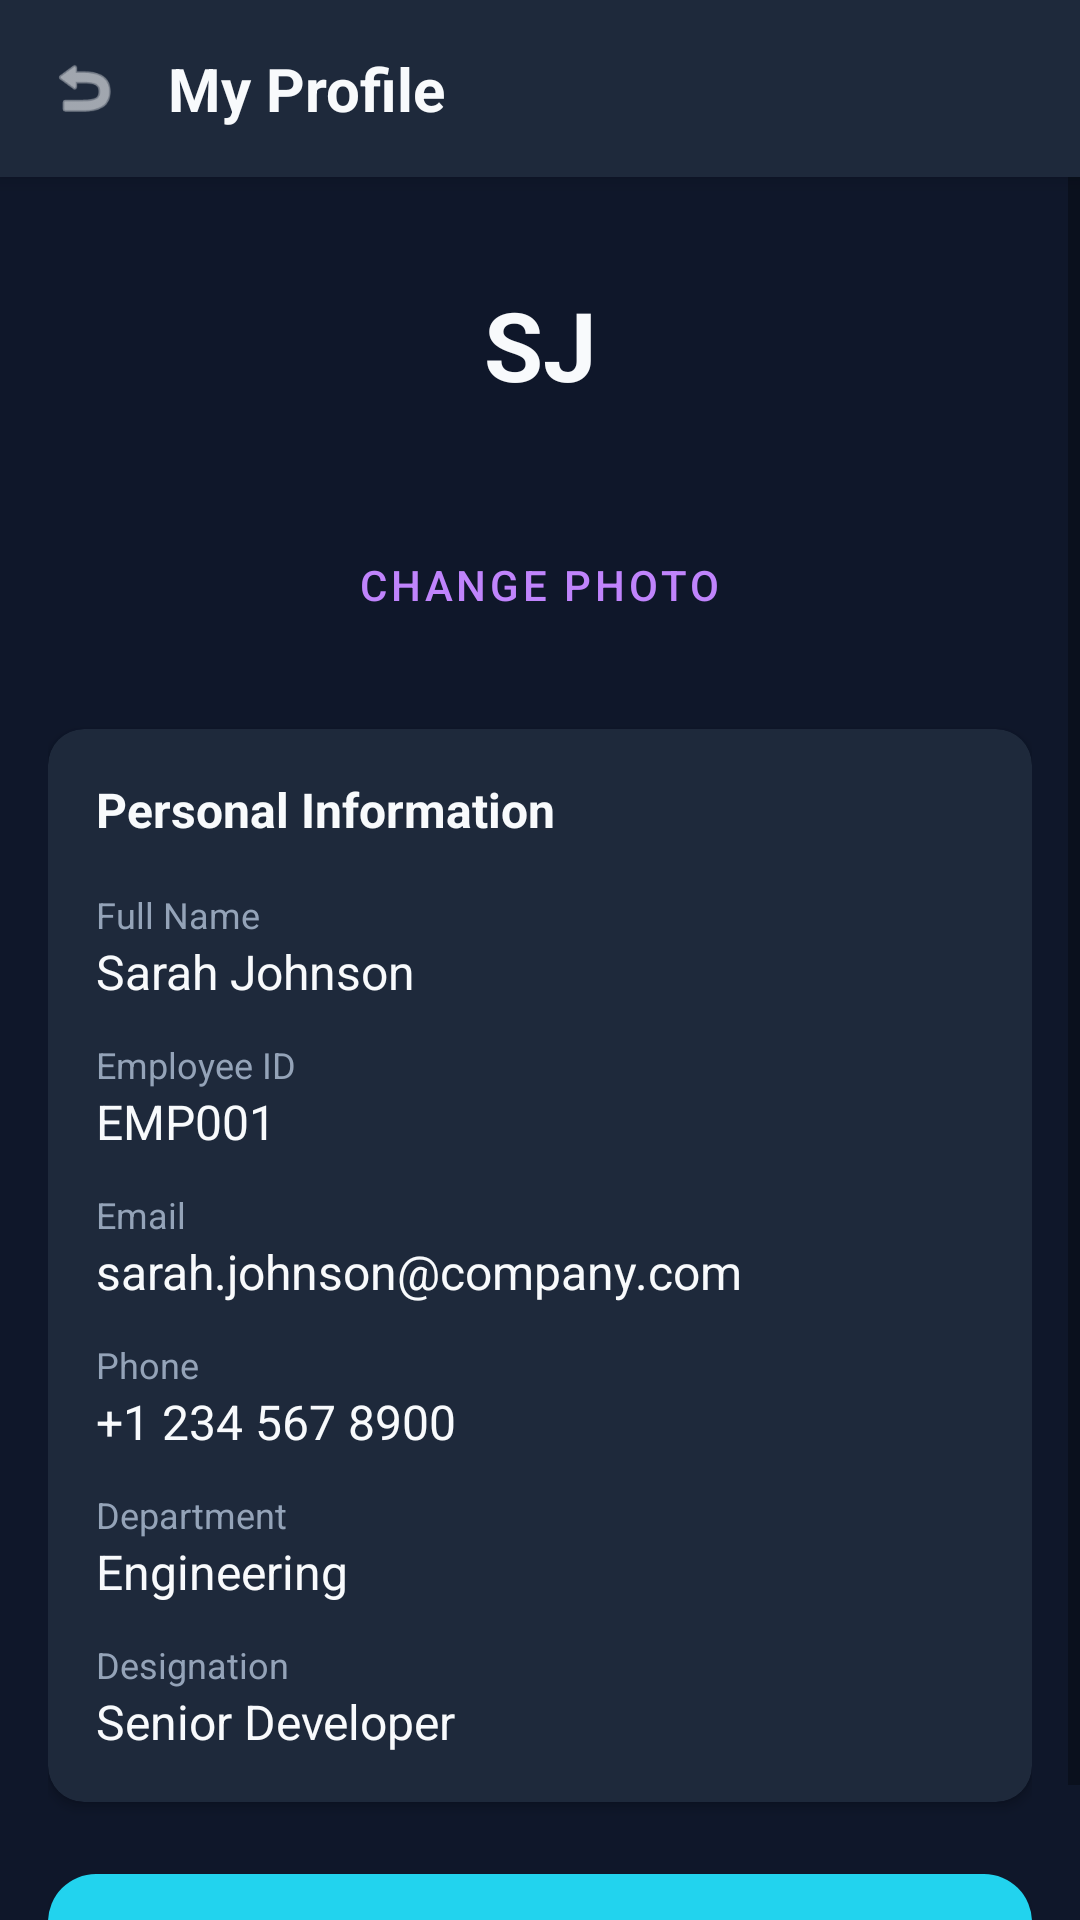

Layout XML and referenced resources for this Android screen:
<!-- AndroidManifest.xml: application theme Theme.WorkPulse -->
<!-- res/layout/activity_my_profile.xml -->
<?xml version="1.0" encoding="utf-8"?>
<LinearLayout xmlns:android="http://schemas.android.com/apk/res/android"
    xmlns:app="http://schemas.android.com/apk/res-auto"
    android:layout_width="match_parent"
    android:layout_height="match_parent"
    android:background="@color/dark_bg"
    android:orientation="vertical">

    <LinearLayout
        android:layout_width="match_parent"
        android:layout_height="wrap_content"
        android:background="@color/card_bg"
        android:elevation="4dp"
        android:gravity="center_vertical"
        android:orientation="horizontal"
        android:padding="16dp">

        <ImageView
            android:id="@+id/ivBack"
            android:layout_width="24dp"
            android:layout_height="24dp"
            android:src="@android:drawable/ic_menu_revert"
            app:tint="@color/white" />

        <TextView
            android:layout_width="0dp"
            android:layout_height="wrap_content"
            android:layout_marginStart="16dp"
            android:layout_weight="1"
            android:text="@string/my_profile"
            android:textColor="@color/white"
            android:textSize="20sp"
            android:textStyle="bold" />
    </LinearLayout>

    <ScrollView
        android:layout_width="match_parent"
        android:layout_height="match_parent">

        <LinearLayout
            android:layout_width="match_parent"
            android:layout_height="wrap_content"
            android:orientation="vertical"
            android:padding="16dp">

            <LinearLayout
                android:layout_width="match_parent"
                android:layout_height="wrap_content"
                android:gravity="center"
                android:orientation="vertical">

                <TextView
                    android:id="@+id/tvUserInitials"
                    android:layout_width="80dp"
                    android:layout_height="80dp"
                    android:background="@drawable/circle_gradient"
                    android:gravity="center"
                    android:text="SJ"
                    android:textColor="@color/white"
                    android:textSize="32sp"
                    android:textStyle="bold" />

                <com.google.android.material.button.MaterialButton
                    android:id="@+id/btnChangePhoto"
                    style="@style/Widget.MaterialComponents.Button.TextButton"
                    android:layout_width="wrap_content"
                    android:layout_height="wrap_content"
                    android:layout_marginTop="16dp"
                    android:text="Change Photo"
                    android:textColor="@color/purple_500" />
            </LinearLayout>

            <androidx.cardview.widget.CardView
                android:layout_width="match_parent"
                android:layout_height="wrap_content"
                android:layout_marginTop="24dp"
                app:cardBackgroundColor="@color/card_bg"
                app:cardCornerRadius="12dp">

                <LinearLayout
                    android:layout_width="match_parent"
                    android:layout_height="wrap_content"
                    android:orientation="vertical"
                    android:padding="16dp">

                    <TextView
                        android:layout_width="wrap_content"
                        android:layout_height="wrap_content"
                        android:text="Personal Information"
                        android:textColor="@color/white"
                        android:textSize="16sp"
                        android:textStyle="bold" />

                    <TextView
                        android:layout_width="wrap_content"
                        android:layout_height="wrap_content"
                        android:layout_marginTop="16dp"
                        android:text="@string/full_name"
                        android:textColor="@color/gray_light"
                        android:textSize="12sp" />

                    <TextView
                        android:id="@+id/tvFullName"
                        android:layout_width="wrap_content"
                        android:layout_height="wrap_content"
                        android:text="Sarah Johnson"
                        android:textColor="@color/white"
                        android:textSize="16sp" />

                    <TextView
                        android:layout_width="wrap_content"
                        android:layout_height="wrap_content"
                        android:layout_marginTop="12dp"
                        android:text="@string/employee_id"
                        android:textColor="@color/gray_light"
                        android:textSize="12sp" />

                    <TextView
                        android:id="@+id/tvEmployeeIdValue"
                        android:layout_width="wrap_content"
                        android:layout_height="wrap_content"
                        android:text="EMP001"
                        android:textColor="@color/white"
                        android:textSize="16sp" />

                    <TextView
                        android:layout_width="wrap_content"
                        android:layout_height="wrap_content"
                        android:layout_marginTop="12dp"
                        android:text="@string/email"
                        android:textColor="@color/gray_light"
                        android:textSize="12sp" />

                    <TextView
                        android:id="@+id/tvEmailValue"
                        android:layout_width="wrap_content"
                        android:layout_height="wrap_content"
                        android:text="sarah.johnson@company.com"
                        android:textColor="@color/white"
                        android:textSize="16sp" />

                    <TextView
                        android:layout_width="wrap_content"
                        android:layout_height="wrap_content"
                        android:layout_marginTop="12dp"
                        android:text="@string/phone"
                        android:textColor="@color/gray_light"
                        android:textSize="12sp" />

                    <TextView
                        android:id="@+id/tvPhoneValue"
                        android:layout_width="wrap_content"
                        android:layout_height="wrap_content"
                        android:text="+1 234 567 8900"
                        android:textColor="@color/white"
                        android:textSize="16sp" />

                    <TextView
                        android:layout_width="wrap_content"
                        android:layout_height="wrap_content"
                        android:layout_marginTop="12dp"
                        android:text="@string/department"
                        android:textColor="@color/gray_light"
                        android:textSize="12sp" />

                    <TextView
                        android:id="@+id/tvDepartmentValue"
                        android:layout_width="wrap_content"
                        android:layout_height="wrap_content"
                        android:text="Engineering"
                        android:textColor="@color/white"
                        android:textSize="16sp" />

                    <TextView
                        android:layout_width="wrap_content"
                        android:layout_height="wrap_content"
                        android:layout_marginTop="12dp"
                        android:text="@string/designation"
                        android:textColor="@color/gray_light"
                        android:textSize="12sp" />

                    <TextView
                        android:id="@+id/tvDesignationValue"
                        android:layout_width="wrap_content"
                        android:layout_height="wrap_content"
                        android:text="Senior Developer"
                        android:textColor="@color/white"
                        android:textSize="16sp" />
                </LinearLayout>
            </androidx.cardview.widget.CardView>

            <com.google.android.material.button.MaterialButton
                android:id="@+id/btnEditProfile"
                style="@style/ButtonPrimary"
                android:layout_width="match_parent"
                android:layout_height="wrap_content"
                android:layout_marginTop="24dp"
                android:text="Edit Profile" />

        </LinearLayout>
    </ScrollView>

</LinearLayout>
<!-- resources referenced by this layout -->
<resources>
  <color name="card_bg">#1E293B</color>
  <color name="dark_bg">@color/bg_dark</color>
  <color name="gray_light">#94A3B8</color>
  <color name="purple_500">@color/neon_purple</color>
  <color name="white">#F8FAFC</color>
  <string name="department">Department</string>
  <string name="designation">Designation</string>
  <string name="email">Email</string>
  <string name="employee_id">Employee ID</string>
  <string name="full_name">Full Name</string>
  <string name="my_profile">My Profile</string>
  <string name="phone">Phone</string>
  <style name="ButtonPrimary" parent="Widget.MaterialComponents.Button">
          <item name="android:textColor">@color/white</item>
          <item name="backgroundTint">@color/primary_main</item>
          <item name="cornerRadius">16dp</item>
          <item name="android:insetTop">0dp</item>
          <item name="android:insetBottom">0dp</item>
          <item name="android:textAllCaps">false</item>
          <item name="android:textStyle">bold</item>
      </style>
  <style name="Theme.WorkPulse" parent="Theme.MaterialComponents.DayNight.NoActionBar">
          
          <item name="colorPrimary">@color/primary_main</item>
          <item name="colorPrimaryVariant">@color/primary_dark</item>
          <item name="colorOnPrimary">@color/white</item>
          
          <item name="colorSecondary">@color/accent_main</item>
          <item name="colorSecondaryVariant">@color/cyan_500</item>
          <item name="colorOnSecondary">@color/black</item>
          
          
          <item name="android:statusBarColor">@color/dark_bg</item>
          <item name="android:windowBackground">@color/dark_bg</item>
      </style>
  <color name="bg_dark">#0F172A</color>
  <color name="neon_purple">#C084FC</color>
  <color name="primary_main">@color/neon_cyan</color>
  <color name="primary_dark">#0E7490</color>
  <color name="accent_main">@color/neon_purple</color>
  <color name="cyan_500">@color/neon_cyan</color>
  <color name="black">#020617</color>
  <color name="neon_cyan">#22D3EE</color>
</resources>
